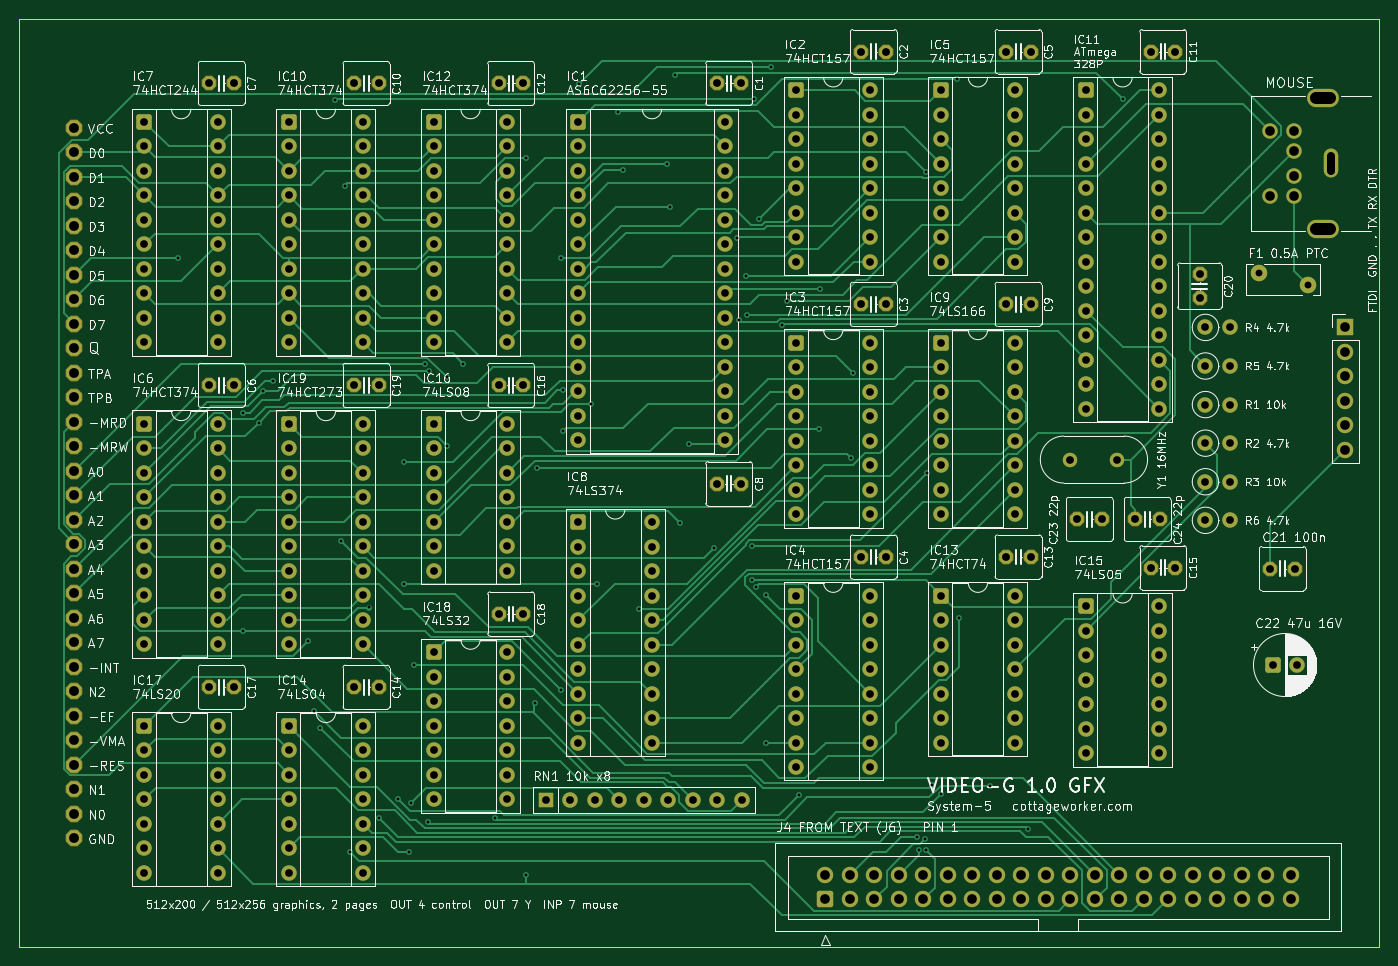
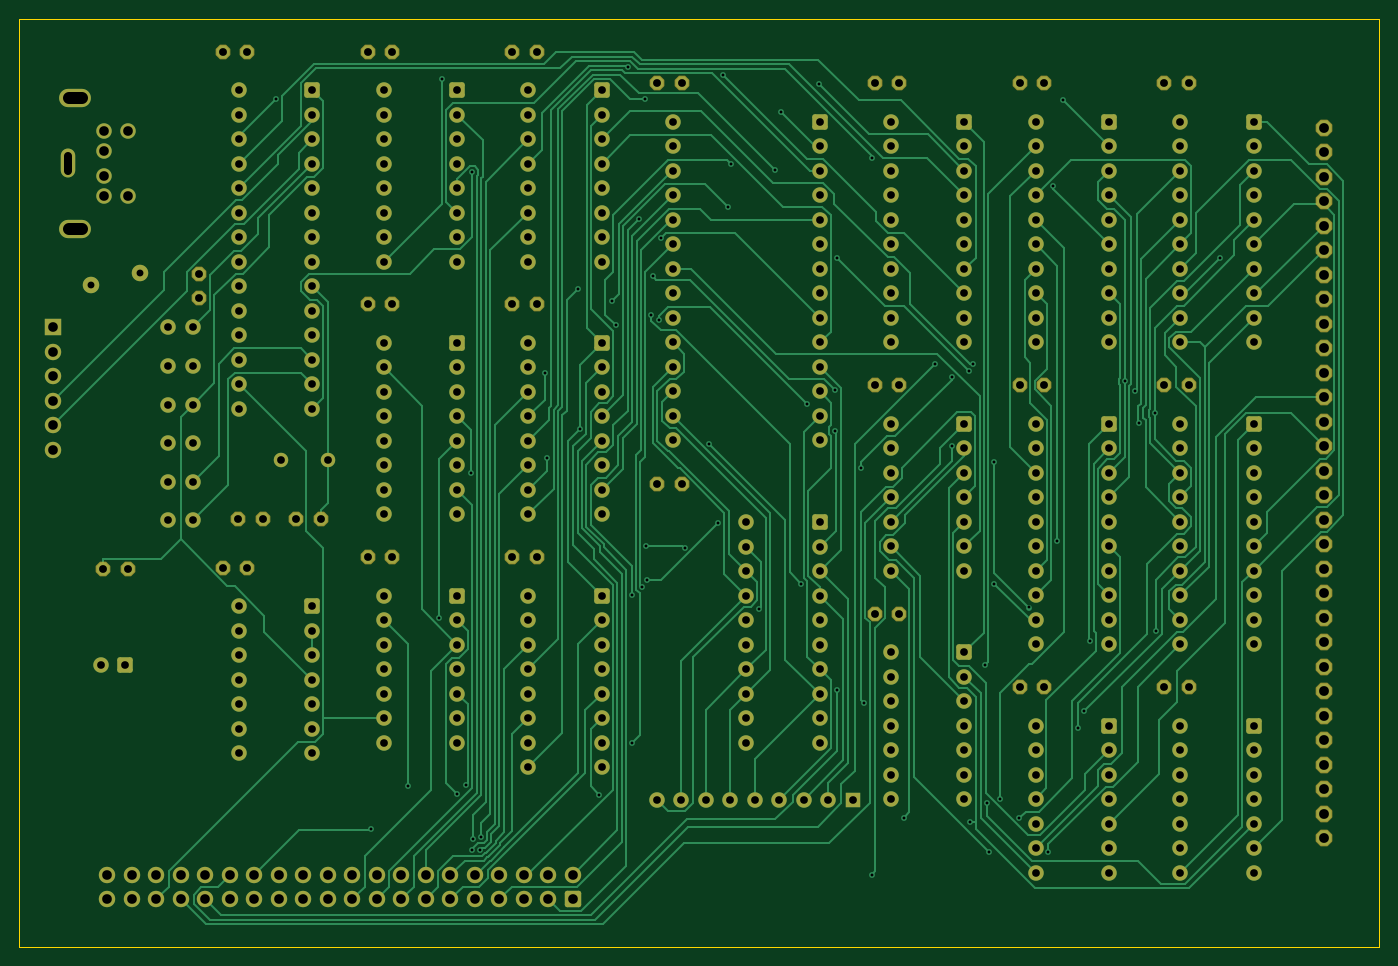
Circuit board: 11 layer files. Board 140.9 x 96.2 mm.
- bottom_copper: video-g-gfx-B_Cu.gbr (77341 bytes)
- bottom_mask: video-g-gfx-B_Mask.gbr (16008 bytes)
- bottom_silk: video-g-gfx-B_Silkscreen.gbr (457 bytes)
- outline: video-g-gfx-Edge_Cuts.gbr (686 bytes)
- top_copper: video-g-gfx-F_Cu.gbr (69048 bytes)
- top_mask: video-g-gfx-F_Mask.gbr (16008 bytes)
- top_silk: video-g-gfx-F_Silkscreen.gbr (277071 bytes)
- inner_copper: video-g-gfx-In1_Cu.gbr (733031 bytes)
- inner_copper: video-g-gfx-In2_Cu.gbr (717824 bytes)
- drill: video-g-gfx-NPTH.drl (264 bytes)
- drill: video-g-gfx-PTH.drl (8835 bytes)

=== bottom_copper: video-g-gfx-B_Cu.gbr (77341 bytes, source omitted) ===
=== bottom_mask: video-g-gfx-B_Mask.gbr (16008 bytes, source omitted) ===
=== bottom_silk: video-g-gfx-B_Silkscreen.gbr ===
%TF.GenerationSoftware,KiCad,Pcbnew,10.0.6*%
%TF.CreationDate,2026-11-02T01:09:08-05:00*%
%TF.ProjectId,video-g-gfx,76696465-6f2d-4672-9d67-66782e6b6963,rev?*%
%TF.SameCoordinates,Original*%
%TF.FileFunction,Legend,Bot*%
%TF.FilePolarity,Positive*%
%FSLAX46Y46*%
G04 Gerber Fmt 4.6, Leading zero omitted, Abs format (unit mm)*
G04 Created by KiCad (PCBNEW 10.0.6) date 2026-11-02 01:09:08*
%MOMM*%
%LPD*%
G01*
G04 APERTURE LIST*
G04 APERTURE END LIST*
M02*

=== outline: video-g-gfx-Edge_Cuts.gbr ===
%TF.GenerationSoftware,KiCad,Pcbnew,10.0.6*%
%TF.CreationDate,2026-11-02T01:09:08-05:00*%
%TF.ProjectId,video-g-gfx,76696465-6f2d-4672-9d67-66782e6b6963,rev?*%
%TF.SameCoordinates,Original*%
%TF.FileFunction,Profile,NP*%
%FSLAX46Y46*%
G04 Gerber Fmt 4.6, Leading zero omitted, Abs format (unit mm)*
G04 Created by KiCad (PCBNEW 10.0.6) date 2026-11-02 01:09:08*
%MOMM*%
%LPD*%
G01*
G04 APERTURE LIST*
%TA.AperFunction,Profile*%
%ADD10C,0.100000*%
%TD*%
G04 APERTURE END LIST*
D10*
X10025000Y-10025000D02*
X150975000Y-10025000D01*
X10025000Y-106215000D02*
X10025000Y-10025000D01*
X150975000Y-10025000D02*
X150975000Y-106215000D01*
X150975000Y-106215000D02*
X10025000Y-106215000D01*
M02*

=== top_copper: video-g-gfx-F_Cu.gbr (69048 bytes, source omitted) ===
=== top_mask: video-g-gfx-F_Mask.gbr (16008 bytes, source omitted) ===
=== top_silk: video-g-gfx-F_Silkscreen.gbr (277071 bytes, source omitted) ===
=== inner_copper: video-g-gfx-In1_Cu.gbr (733031 bytes, source omitted) ===
=== inner_copper: video-g-gfx-In2_Cu.gbr (717824 bytes, source omitted) ===
=== drill: video-g-gfx-NPTH.drl ===
M48
; DRILL file KiCad 10.0.6 date 2026-11-02T01:09:08
; FORMAT={-:-/ absolute / metric / decimal}
; #@! TF.CreationDate,2026-11-02T01:09:08-05:00
; #@! TF.GenerationSoftware,Kicad,Pcbnew,10.0.6
; #@! TF.FileFunction,NonPlated,1,4,NPTH
FMAT,2
METRIC
%
G90
G05
M30

=== drill: video-g-gfx-PTH.drl (8835 bytes, source omitted) ===
